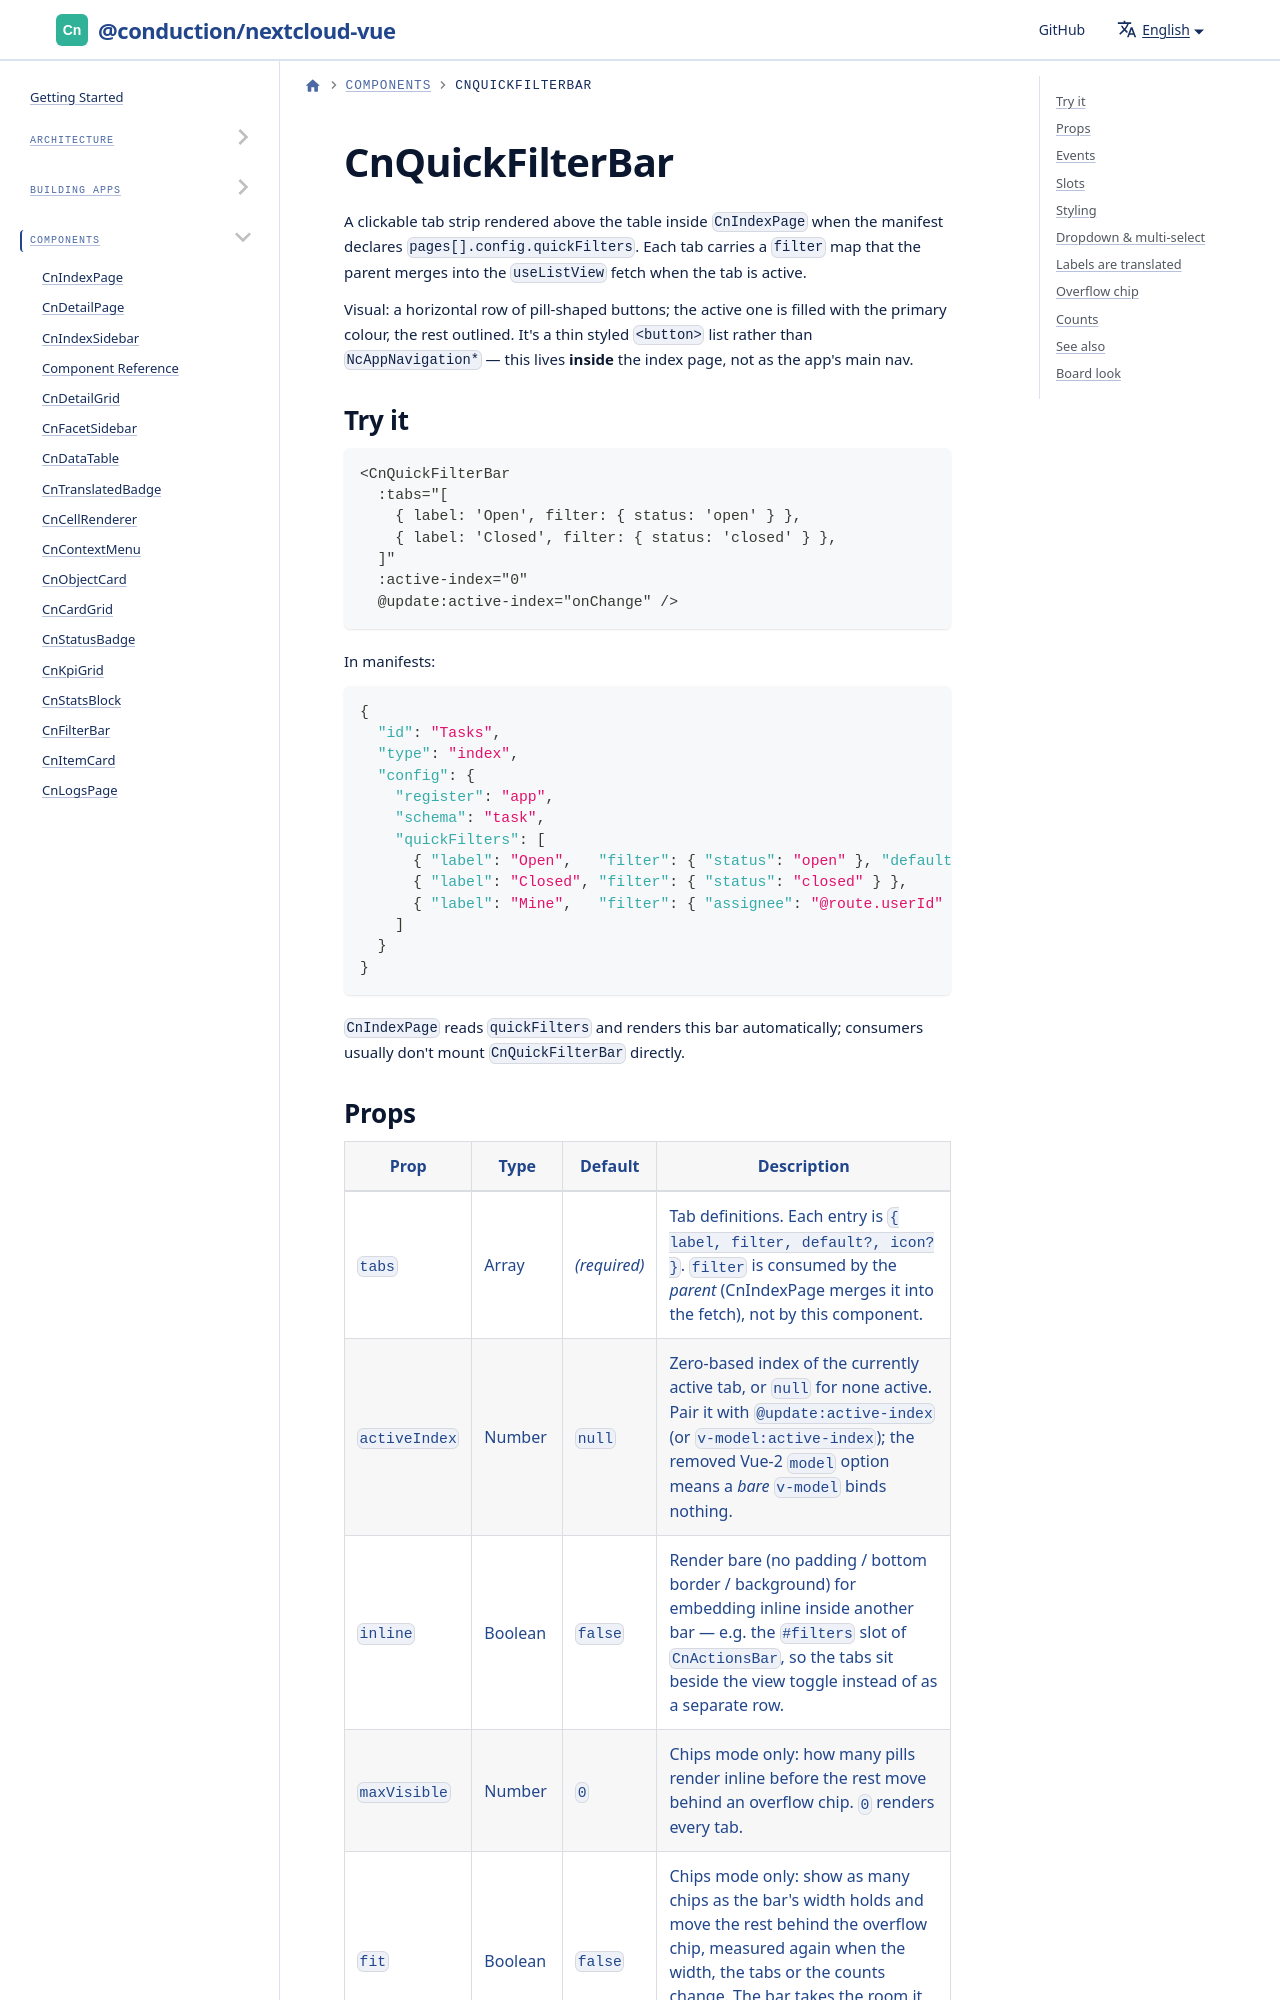

repository: ConductionNL/nextcloud-vue · page: docs/components/cn-quick-filter-bar/index.html · generator: docusaurus

---
title: CnQuickFilterBar
---

# CnQuickFilterBar

A clickable tab strip rendered above the table inside `CnIndexPage` when the manifest declares `pages[].config.quickFilters`. Each tab carries a `filter` map that the parent merges into the `useListView` fetch when the tab is active.

Visual: a horizontal row of pill-shaped buttons; the active one is filled with the primary colour, the rest outlined. It's a thin styled `<button>` list rather than `NcAppNavigation*` — this lives **inside** the index page, not as the app's main nav.
